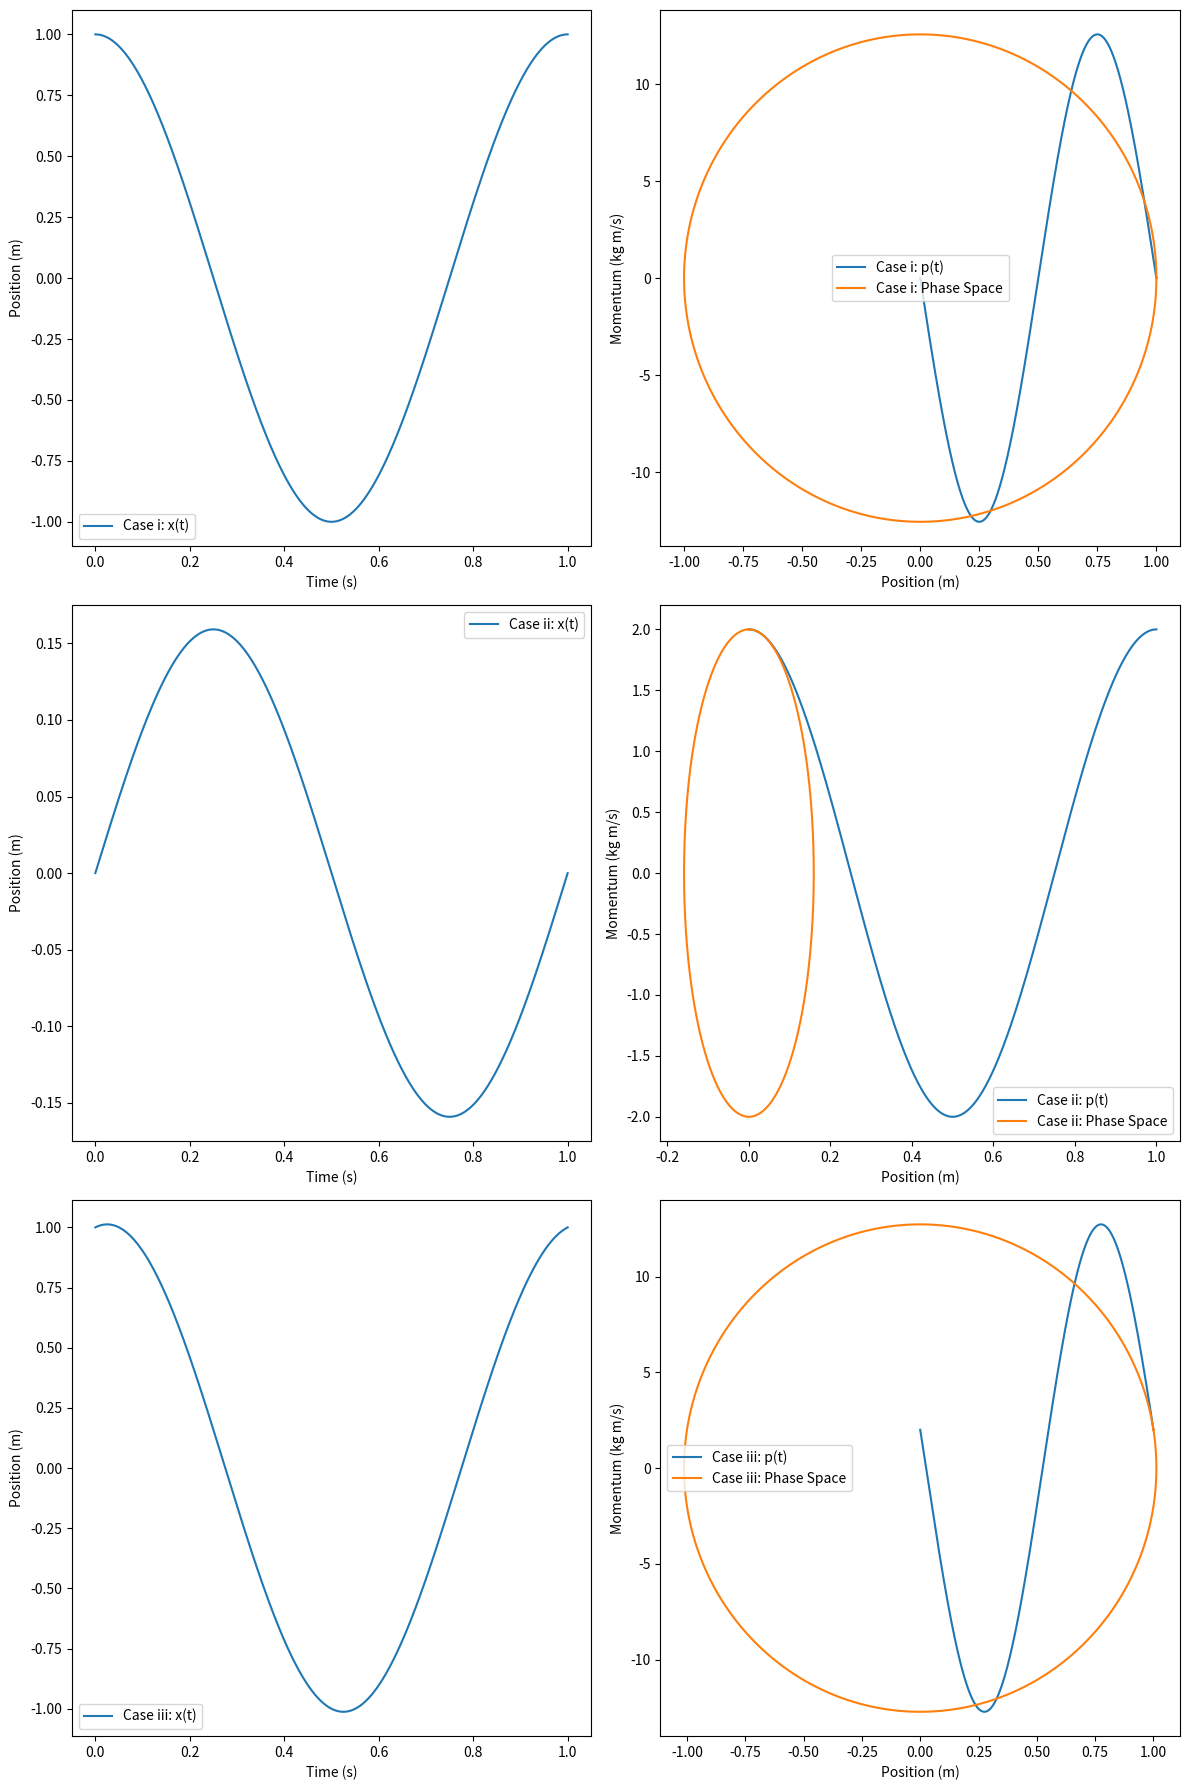

This figure's Python source:
import numpy as np
import matplotlib.pyplot as plt

# Constants
omega = 2 * np.pi * 1  # Angular frequency in rad/s
m = 2  # Mass in kg
t = np.linspace(0, 1, 500)  # Time from 0 to 1 second

# Initial conditions
initial_conditions = [
    {'x0': 1, 'v0': 0, 'label': 'Case i'},
    {'x0': 0, 'v0': 1, 'label': 'Case ii'},
    {'x0': 1, 'v0': 1, 'label': 'Case iii'}
]

# Create plots
fig, axs = plt.subplots(3, 2, figsize=(12, 18))

for i, ic in enumerate(initial_conditions):
    x0 = ic['x0']
    v0 = ic['v0']
    label = ic['label']

    # Calculate amplitude and phase from initial conditions
    A = np.sqrt(x0 ** 2 + (v0 / omega) ** 2)
    phi = np.arctan2(-v0, omega * x0)

    # Position and momentum as functions of time
    x_t = A * np.cos(omega * t + phi)
    p_t = m * (-A * omega * np.sin(omega * t + phi))

    # Plot position and momentum
    axs[i, 0].plot(t, x_t, label=f"{label}: x(t)")
    axs[i, 0].set_xlabel('Time (s)')
    axs[i, 0].set_ylabel('Position (m)')
    axs[i, 0].legend()

    axs[i, 1].plot(t, p_t, label=f"{label}: p(t)")
    axs[i, 1].set_xlabel('Time (s)')
    axs[i, 1].set_ylabel('Momentum (kg m/s)')
    axs[i, 1].legend()

    # Phase space plot (x, p)
    axs[i, 1].plot(x_t, p_t, label=f"{label}: Phase Space")
    axs[i, 1].set_xlabel('Position (m)')
    axs[i, 1].set_ylabel('Momentum (kg m/s)')
    axs[i, 1].legend()

plt.tight_layout()
plt.show()
